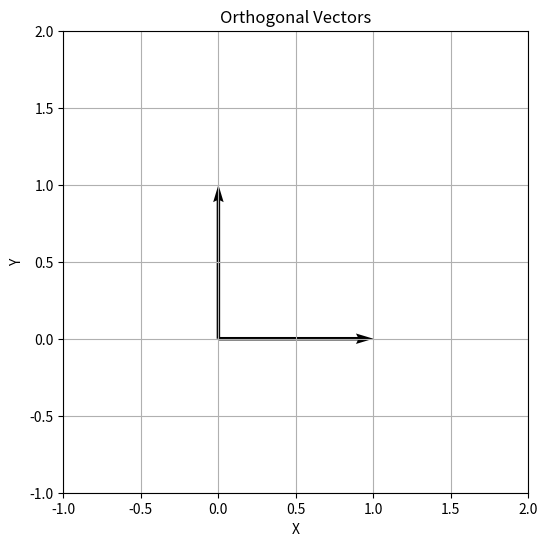
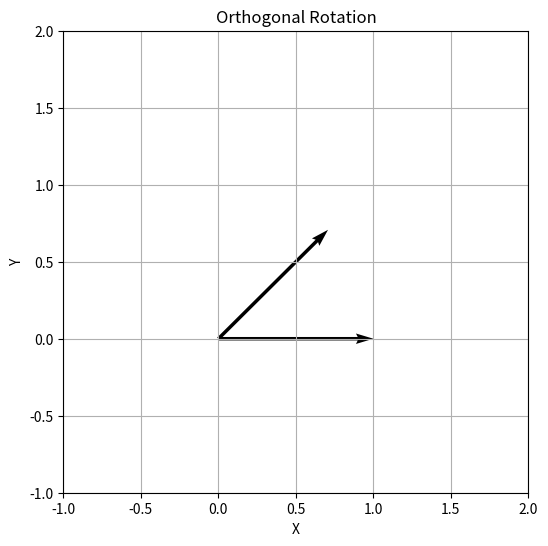
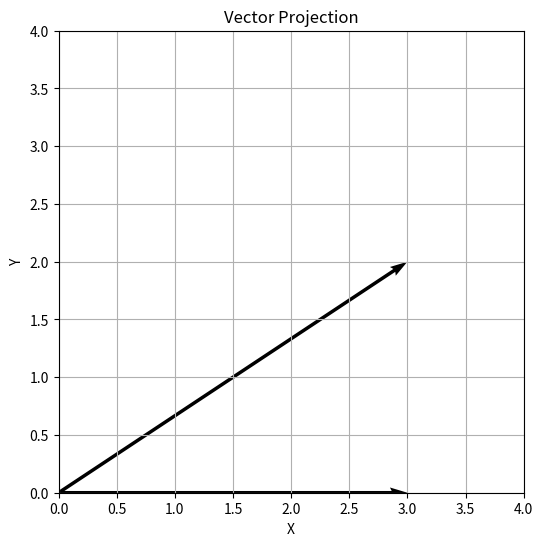
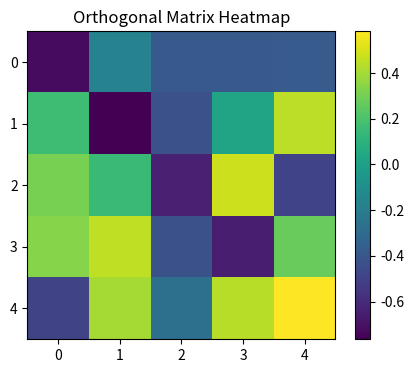

Write Python code to recreate these figures, in order.
import numpy as np
import matplotlib.pyplot as plt

a = np.array([1,0])
b = np.array([0,1])

dot = np.dot(a,b)

print("Vector a:")
print(a)

print("\nVector b:")
print(b)

print("\nDot Product:")
print(dot)

a = np.array([1,0])
b = np.array([0,1])

plt.figure(figsize=(6,6))

plt.quiver(
    0,0,
    a[0],a[1],
    angles='xy',
    scale_units='xy',
    scale=1
)

plt.quiver(
    0,0,
    b[0],b[1],
    angles='xy',
    scale_units='xy',
    scale=1
)

plt.xlim(-1,2)
plt.ylim(-1,2)

plt.grid()

plt.xlabel("X")
plt.ylabel("Y")

plt.title("Orthogonal Vectors")

plt.show()

Q = np.array([
    [0,-1],
    [1,0]
])

result = Q.T @ Q

print("Matrix Q:")
print(Q)

print("\nQᵀQ:")
print(result)

Q = np.array([
    [0,-1],
    [1,0]
])

Q_inv = np.linalg.inv(Q)

print("Transpose:")
print(Q.T)

print("\nInverse:")
print(Q_inv)

theta = np.pi / 4

R = np.array([
    [np.cos(theta), -np.sin(theta)],
    [np.sin(theta),  np.cos(theta)]
])

print("Rotation Matrix:")
print(R)

print("\nRᵀR:")
print(R.T @ R)

theta = np.pi / 4

R = np.array([
    [np.cos(theta), -np.sin(theta)],
    [np.sin(theta),  np.cos(theta)]
])

v = np.array([1,0])

rotated = R @ v

plt.figure(figsize=(6,6))

plt.quiver(
    0,0,
    v[0],v[1],
    angles='xy',
    scale_units='xy',
    scale=1
)

plt.quiver(
    0,0,
    rotated[0],rotated[1],
    angles='xy',
    scale_units='xy',
    scale=1
)

plt.xlim(-1,2)
plt.ylim(-1,2)

plt.grid()

plt.xlabel("X")
plt.ylabel("Y")

plt.title("Orthogonal Rotation")

plt.show()

e1 = np.array([1,0])
e2 = np.array([0,1])

print("Norm e1:")
print(np.linalg.norm(e1))

print("\nNorm e2:")
print(np.linalg.norm(e2))

a = np.array([3,2])
b = np.array([1,0])

projection = (
    np.dot(a,b) / np.dot(b,b)
) * b

print("Projection:")
print(projection)

a = np.array([3,2])
b = np.array([1,0])

proj = (
    np.dot(a,b) / np.dot(b,b)
) * b

plt.figure(figsize=(6,6))

plt.quiver(
    0,0,
    a[0],a[1],
    angles='xy',
    scale_units='xy',
    scale=1
)

plt.quiver(
    0,0,
    proj[0],proj[1],
    angles='xy',
    scale_units='xy',
    scale=1
)

plt.xlim(0,4)
plt.ylim(0,4)

plt.grid()

plt.xlabel("X")
plt.ylabel("Y")

plt.title("Vector Projection")

plt.show()

X = np.random.randn(5,5)

Q, R = np.linalg.qr(X)

print("Orthogonal Matrix Q:")
print(Q)

print("\nQᵀQ:")
print(Q.T @ Q)

plt.figure(figsize=(5,4))

plt.imshow(Q)

plt.colorbar()

plt.title("Orthogonal Matrix Heatmap")

plt.show()
